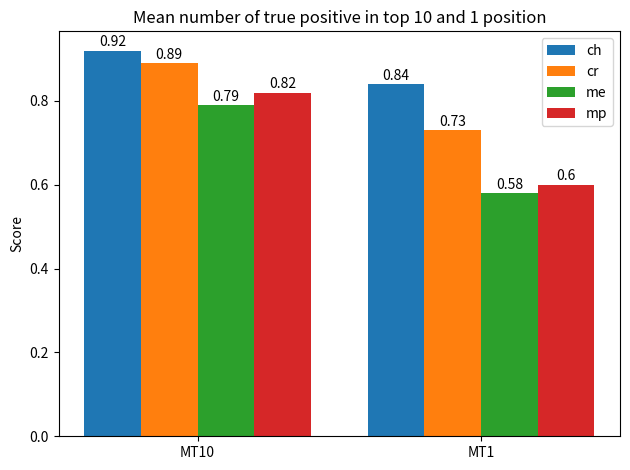

Reproduce this figure in Python.
import matplotlib

import matplotlib.pyplot as plt
import numpy as np

# Got from experiment es_multiple_fp_generated
# Config:
# configs_to_run = [
#     Config(algo="chords_chordino", duration=120, letters_to_use=1, range_words=[range(2, 8)], num_sources=[1]),
#     Config(algo="chords_crema", duration=120, letters_to_use=1, range_words=[range(2, 8)], num_sources=[1]),
#     Config(algo="melody_melodia", duration=120, letters_to_use=3, range_words=[range(2, 8)], num_sources=[1]),
#     Config(algo="melody_piptrack", duration=120, letters_to_use=3, range_words=[range(2, 8)], num_sources=[1])
# ]
labels = ['MT10', 'MT1']
chord_chordino_means = [0.92, 0.84]
chord_crema_means = [0.89, 0.73]
melody_melodia_means = [0.79, 0.58]
melody_piptrack_means = [0.82, 0.60]


# x = np.arange(len(labels))  # the label locations
x = np.array([0, .5])
width = 0.10  # the width of the bars

fig, ax = plt.subplots()
rects1 = ax.bar(x - 1.5*width, chord_chordino_means, width, label='ch')
rects2 = ax.bar(x - width/2, chord_crema_means, width, label='cr')
rects3 = ax.bar(x + width/2, melody_melodia_means, width, label='me')
rects4 = ax.bar(x + 1.5*width, melody_piptrack_means, width, label='mp')

# Add some text for labels, title and custom x-axis tick labels, etc.
ax.set_ylabel('Score')
ax.set_title('Mean number of true positive in top 10 and 1 position')
ax.set_xticks(x)
ax.set_xticklabels(labels)
ax.legend()

def autolabel(rects):
    """Attach a text label above each bar in *rects*, displaying its height."""
    for rect in rects:
        height = rect.get_height()
        ax.annotate('{}'.format(height),
                    xy=(rect.get_x() + rect.get_width() / 2, height),
                    xytext=(0, 1),  # 3 points vertical offset
                    textcoords="offset points",
                    ha='center', va='bottom')


autolabel(rects1)
autolabel(rects2)
autolabel(rects3)
autolabel(rects4)

fig.tight_layout()

plt.show()
plt.savefig("graph_compare_algos.png")
